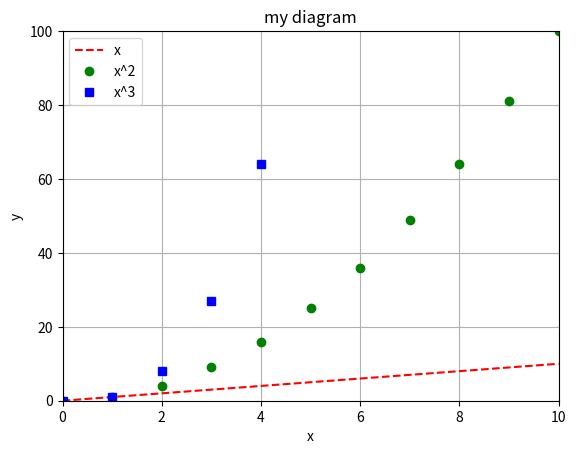

The script that saved this image:
from matplotlib.pyplot import *


x, y1, y2, y3 = [], [], [], []
for i in range(11):
    x.append(i)
    y1.append(i)
    y2.append(i ** 2)
    y3.append(i ** 3)
plot(x, y1, "r--", label="x")
plot(x, y2, "go", label="x^2")
plot(x, y3, "bs", label="x^3")
axis([0, 10, 0, 100])
title("my diagram")
xlabel("x")
ylabel("y")
grid(True)
legend()
show()
